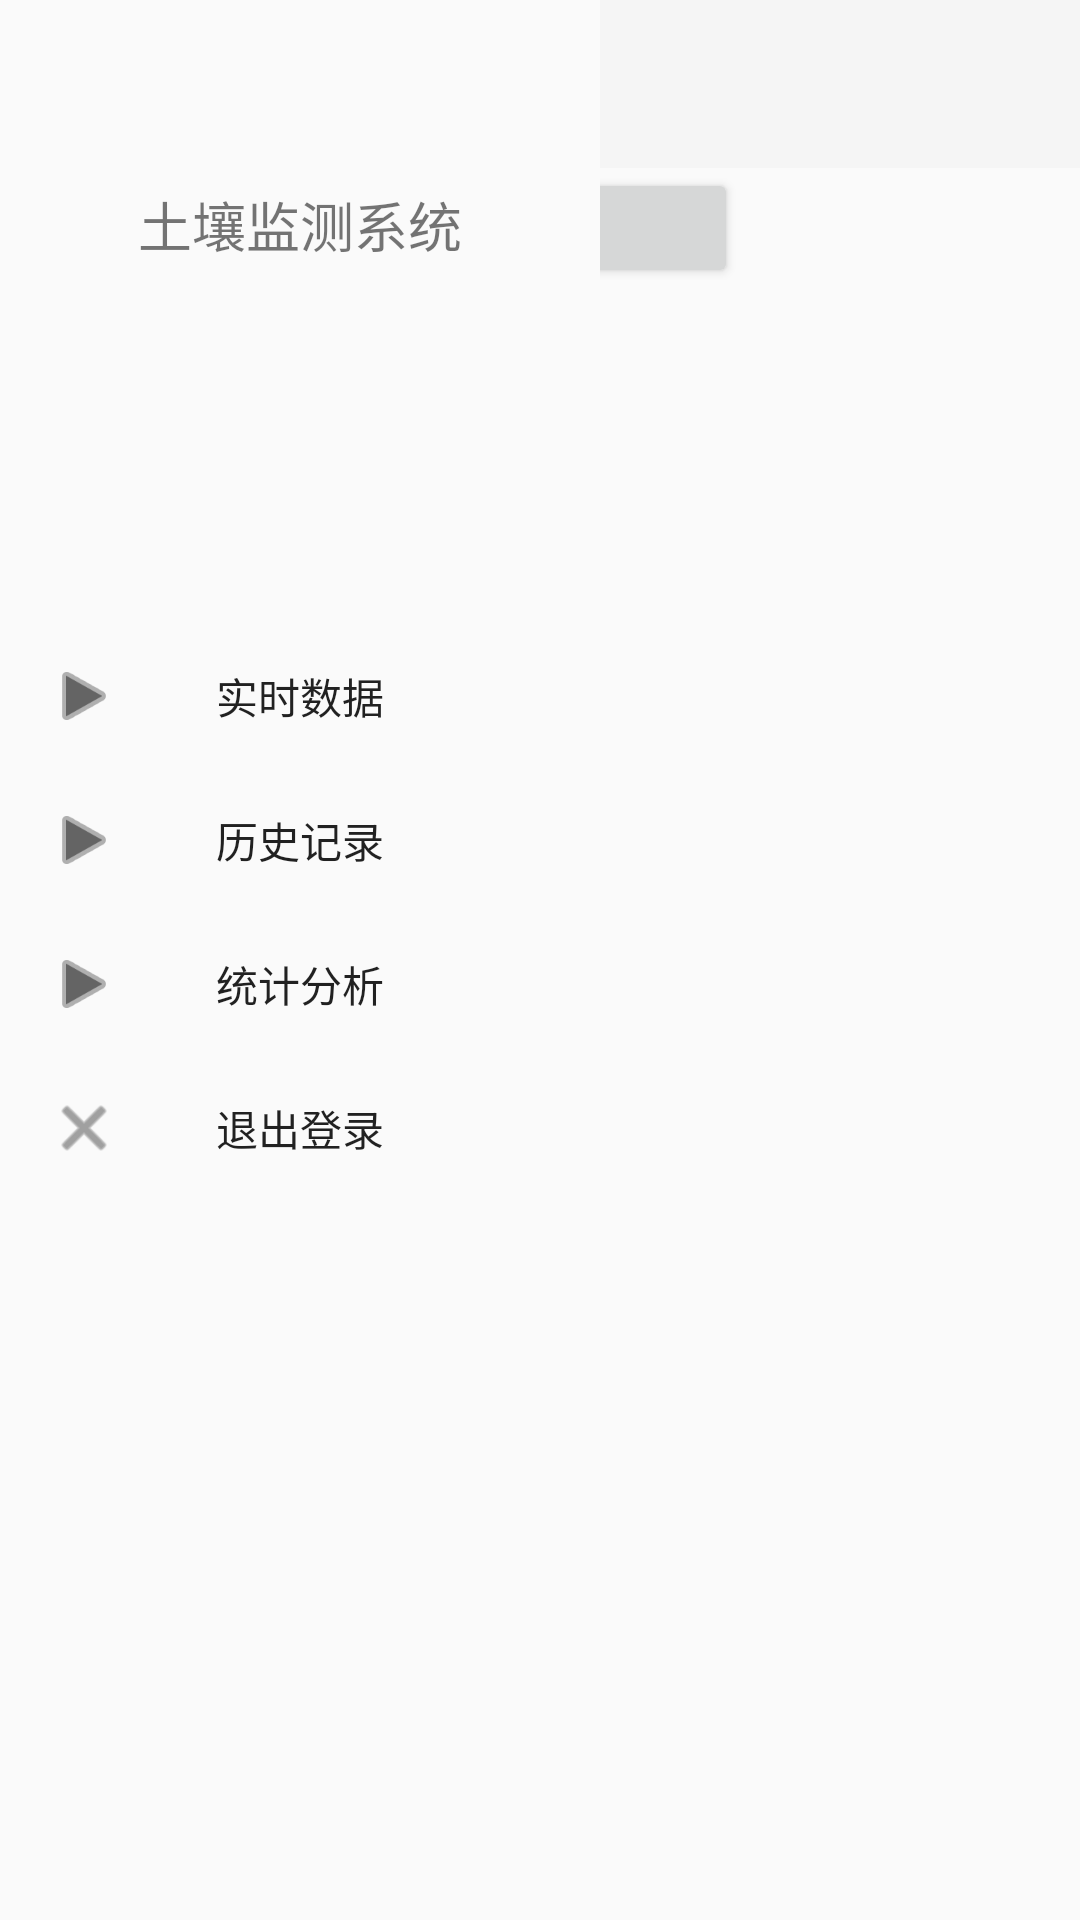

Reconstruct the res/layout file that produces this screen, plus the resources it refers to.
<!-- AndroidManifest.xml: application theme Theme.AppCompat.Light.NoActionBar -->
<!-- res/layout/activity_data_statistic_analysis.xml -->
<?xml version="1.0" encoding="utf-8"?>
<androidx.constraintlayout.widget.ConstraintLayout xmlns:android="http://schemas.android.com/apk/res/android"
    xmlns:app="http://schemas.android.com/apk/res-auto"
    xmlns:tools="http://schemas.android.com/tools"
    android:layout_width="match_parent"
    android:layout_height="match_parent"
    tools:context=".activity.DataStatisticAnalysisActivity">

    <androidx.appcompat.widget.Toolbar
        android:id="@+id/data_statistic_analysis_toolbar"
        android:layout_width="match_parent"
        android:layout_height="wrap_content"
        android:background="?attr/colorPrimary"
        android:minHeight="?attr/actionBarSize"
        android:theme="?attr/actionBarTheme"
        app:layout_constraintTop_toTopOf="parent"
        app:title="数据统计分析" />

    <Spinner
        android:id="@+id/count_choose_device_spinner"
        android:layout_width="wrap_content"
        android:layout_height="40sp"
        app:layout_constraintStart_toStartOf="parent"
        app:layout_constraintTop_toBottomOf="@+id/data_statistic_analysis_toolbar" />

    <Spinner
        android:id="@+id/type_choose_device_spinner"
        android:layout_width="wrap_content"
        android:layout_height="40sp"
        app:layout_constraintStart_toEndOf="@+id/count_choose_device_spinner"
        app:layout_constraintTop_toBottomOf="@+id/data_statistic_analysis_toolbar" />


    <Button
        android:id="@+id/choose_date_btn"
        android:layout_width="150sp"
        android:layout_height="40sp"
        android:text="@string/choose_data"
        app:layout_constraintStart_toEndOf="@+id/type_choose_device_spinner"
        app:layout_constraintTop_toBottomOf="@+id/data_statistic_analysis_toolbar" />

    <LinearLayout
        android:id="@+id/linearLayout"
        android:layout_width="match_parent"
        android:layout_height="wrap_content"
        android:orientation="vertical"
        app:layout_constraintTop_toBottomOf="@id/count_choose_device_spinner">

        <androidx.fragment.app.FragmentContainerView
            android:id="@+id/count_fragment"
            android:layout_width="match_parent"
            android:layout_height="match_parent" />

    </LinearLayout>

    <com.google.android.material.navigation.NavigationView
        android:id="@+id/data_statistic_analysis_menus"
        android:layout_width="200sp"
        android:layout_height="match_parent"
        app:headerLayout="@layout/menu_header"
        app:layout_constraintStart_toStartOf="parent"
        app:menu="@menu/menus" />

</androidx.constraintlayout.widget.ConstraintLayout>
<!-- res/layout/menu_header.xml (included above) -->
<?xml version="1.0" encoding="utf-8"?>
<LinearLayout xmlns:android="http://schemas.android.com/apk/res/android"
    android:layout_width="match_parent"
    android:layout_height="200sp"
    android:orientation="vertical">

    <TextView
        android:layout_width="match_parent"
        android:layout_height="150sp"
        android:gravity="center"
        android:text="土壤监测系统"
        android:textAlignment="center"
        android:textSize="18sp" />

</LinearLayout>
<!-- resources referenced by this layout -->
<resources>
  <string name="choose_data">日期选择</string>
</resources>
